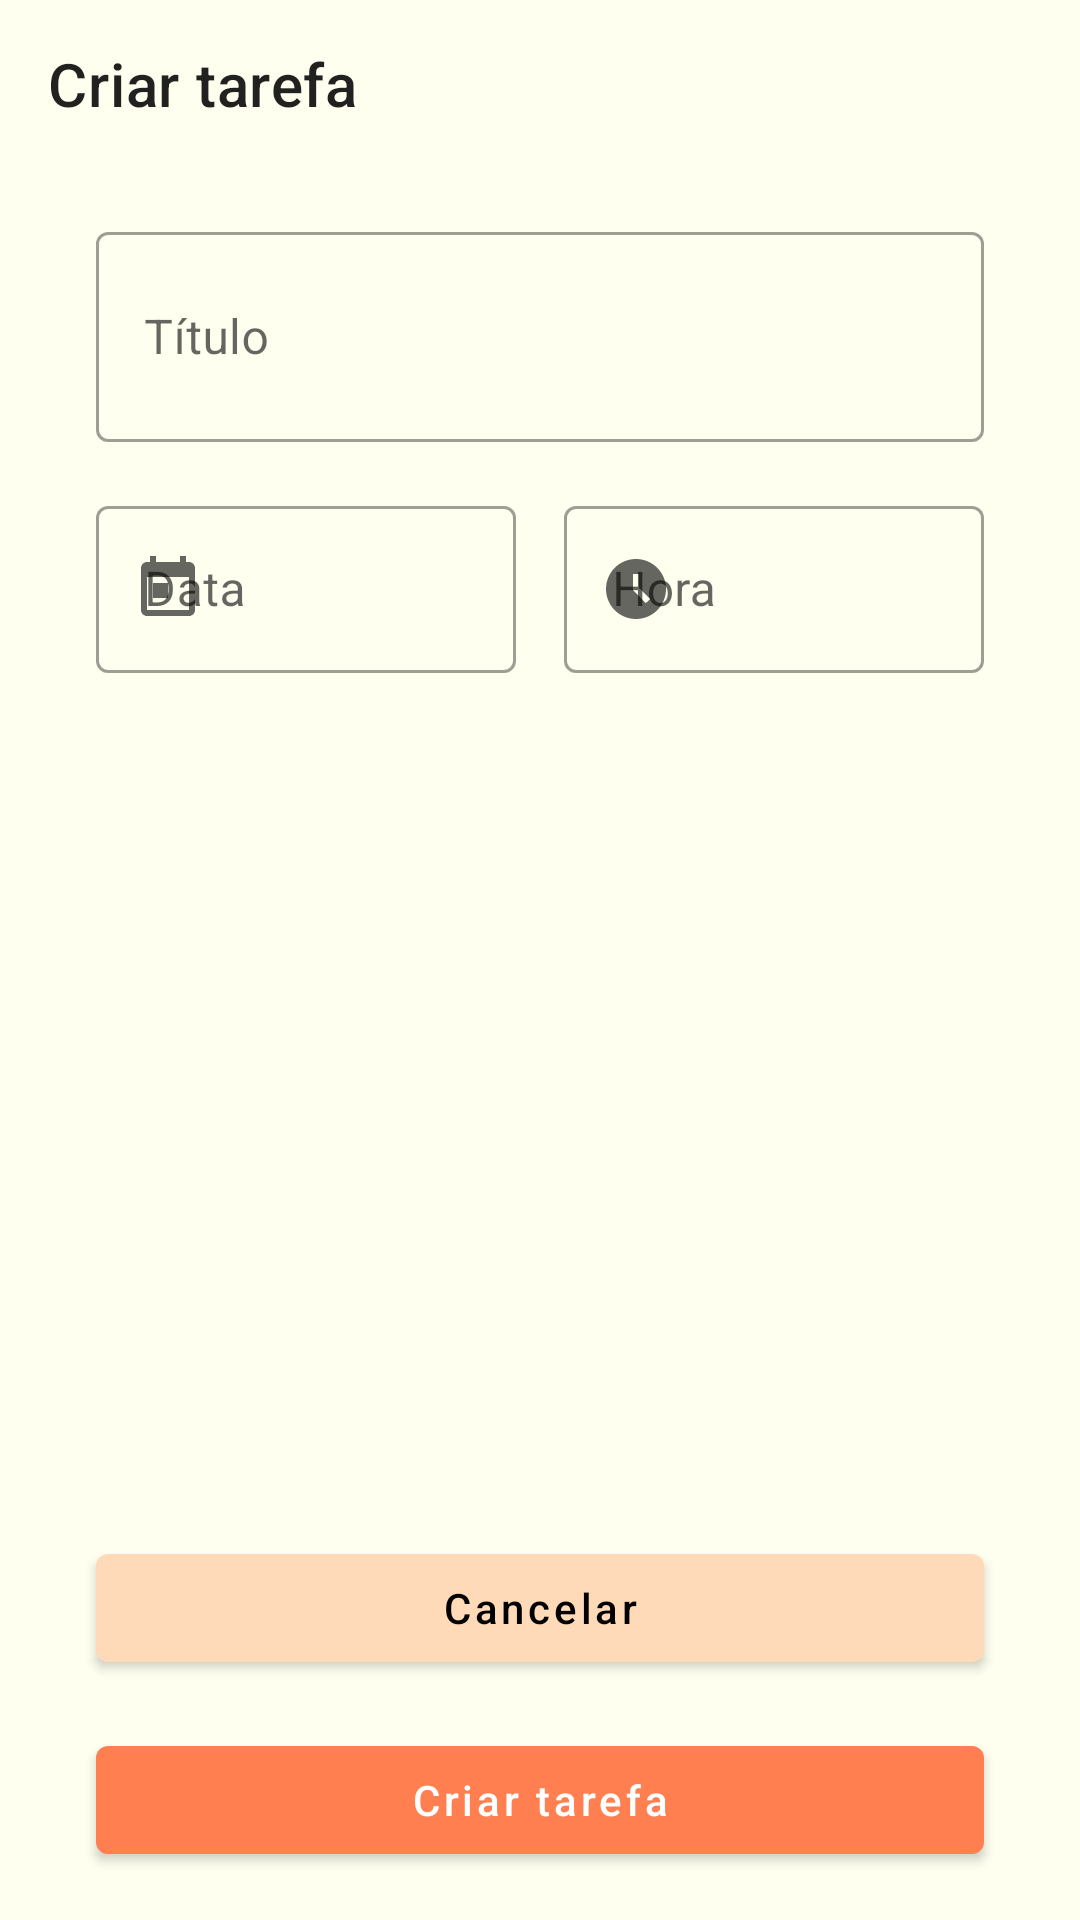

This screen was rendered from an Android layout file. Write that file and the resources it references.
<!-- AndroidManifest.xml: application theme Theme.ToDoList -->
<!-- res/layout/activity_add_task.xml -->
<?xml version="1.0" encoding="utf-8"?>
<androidx.constraintlayout.widget.ConstraintLayout xmlns:android="http://schemas.android.com/apk/res/android"
    android:layout_width="match_parent"
    android:layout_height="match_parent"
    xmlns:app="http://schemas.android.com/apk/res-auto"
    android:background="@color/ivory">

    <com.google.android.material.appbar.MaterialToolbar
        android:id="@+id/toolbar"
        app:layout_constraintTop_toTopOf="parent"
        app:title="Criar tarefa"
        app:navigationIcon="@drawable/ic_navigate"
        android:layout_width="match_parent"
        android:layout_height="wrap_content" />

    <androidx.constraintlayout.widget.Guideline
        android:id="@+id/guide_start"
        android:orientation="vertical"
        app:layout_constraintGuide_begin="32dp"
        android:layout_width="wrap_content"
        android:layout_height="wrap_content" />

    <androidx.constraintlayout.widget.Guideline
        android:id="@+id/guide_end"
        app:layout_constraintGuide_end="32dp"
        android:orientation="vertical"
        android:layout_width="wrap_content"
        android:layout_height="wrap_content" />

    <com.google.android.material.textfield.TextInputLayout
        android:id="@+id/til_title"
        app:layout_constraintTop_toBottomOf="@+id/toolbar"
        android:layout_width="0dp"
        android:layout_height="wrap_content"
        app:layout_constraintStart_toStartOf="@id/guide_start"
        app:layout_constraintEnd_toEndOf="@id/guide_end"
        android:layout_marginTop="16dp"
        android:hint="@string/label_title"
        style="@style/Widget.MaterialComponents.TextInputLayout.OutlinedBox">

        <com.google.android.material.textfield.TextInputEditText
            android:layout_width="match_parent"
            android:layout_height="70dp"
            android:inputType="text"/>

    </com.google.android.material.textfield.TextInputLayout>



    <com.google.android.material.textfield.TextInputLayout
        android:id="@+id/til_date"
        android:layout_width="0dp"
        android:layout_height="wrap_content"
        style="@style/Widget.MaterialComponents.TextInputLayout.OutlinedBox"
        android:layout_marginTop="16dp"
        android:hint="@string/label_date"
        app:startIconDrawable="@drawable/ic_data"
        app:layout_constraintTop_toBottomOf="@+id/til_title"
        app:layout_constraintStart_toStartOf="@id/guide_start"
        app:layout_constraintEnd_toStartOf="@id/til_hour"
        android:layout_marginEnd="16dp">

        <com.google.android.material.textfield.TextInputEditText
            android:layout_width="match_parent"
            android:layout_height="wrap_content"
            android:inputType="none"
            android:focusable="false"
            />

    </com.google.android.material.textfield.TextInputLayout>

    <com.google.android.material.textfield.TextInputLayout
        android:id="@+id/til_hour"
        android:layout_width="0dp"
        android:layout_height="wrap_content"
        style="@style/Widget.MaterialComponents.TextInputLayout.OutlinedBox"
        android:hint="@string/label_hour"
        app:startIconDrawable="@drawable/ic_time"
        app:layout_constraintTop_toTopOf="@+id/til_date"
        app:layout_constraintEnd_toEndOf="@id/guide_end"
        app:layout_constraintStart_toEndOf="@+id/til_date">

        <com.google.android.material.textfield.TextInputEditText
            android:layout_width="match_parent"
            android:layout_height="wrap_content"
            android:inputType="none"
            android:focusable="false"
            />

    </com.google.android.material.textfield.TextInputLayout>

    <com.google.android.material.button.MaterialButton
        android:id="@+id/btn_cancel"
        android:layout_width="0dp"
        android:layout_height="wrap_content"
        app:layout_constraintStart_toStartOf="@id/guide_start"
        app:layout_constraintEnd_toEndOf="@id/guide_end"
        app:layout_constraintBottom_toTopOf="@+id/btn_create_task"
        android:layout_marginBottom="16dp"
        style="@style/Widget.MaterialComponents.Button"
        android:text="@string/label_cancel"
        android:textAllCaps="false"
        android:textColor="@color/black"
        app:backgroundTint="@color/lightPeach"/>

    <com.google.android.material.button.MaterialButton
        android:id="@+id/btn_salvar"
        android:layout_width="0dp"
        android:layout_height="wrap_content"
        app:layout_constraintStart_toStartOf="@id/guide_start"
        app:layout_constraintEnd_toEndOf="@id/guide_end"
        app:layout_constraintBottom_toTopOf="@+id/btn_create_task"
        android:layout_marginBottom="16dp"
        style="@style/Widget.MaterialComponents.Button"
        android:text="@string/label_btn_salve"
        android:textAllCaps="false"
        android:textColor="@color/black"
        app:backgroundTint="@color/lightSalmon"
        android:visibility="gone"/>

    <com.google.android.material.button.MaterialButton
        android:id="@+id/btn_create_task"
        android:layout_width="0dp"
        android:layout_height="wrap_content"
        app:layout_constraintStart_toStartOf="@id/guide_start"
        app:layout_constraintEnd_toEndOf="@id/guide_end"
        app:layout_constraintBottom_toBottomOf="parent"
        android:layout_marginBottom="16dp"
        style="@style/Widget.MaterialComponents.Button"
        android:text="@string/label_new_task"
        android:textAllCaps="false"
        app:backgroundTint="@color/coral"/>

</androidx.constraintlayout.widget.ConstraintLayout>
<!-- resources referenced by this layout -->
<resources>
  <color name="black">#FF000000</color>
  <color name="coral">#FF7F50</color>
  <color name="ivory">#FFFFF0</color>
  <color name="lightPeach">#FFDAB9</color>
  <color name="lightSalmon">#FFA07A</color>
  <!-- drawable ic_data (drawable) -->
  <vector android:height="24dp" android:tint="#E70A79"
      android:viewportHeight="24" android:viewportWidth="24"
      android:width="24dp" xmlns:android="http://schemas.android.com/apk/res/android">
      <path android:fillColor="@android:color/white" android:pathData="M19,3h-1L18,1h-2v2L8,3L8,1L6,1v2L5,3c-1.11,0 -1.99,0.9 -1.99,2L3,19c0,1.1 0.89,2 2,2h14c1.1,0 2,-0.9 2,-2L21,5c0,-1.1 -0.9,-2 -2,-2zM19,19L5,19L5,8h14v11zM7,10h5v5L7,15z"/>
  </vector>
  <!-- drawable ic_time (drawable) -->
  <vector android:height="24dp" android:tint="#E70A79"
      android:viewportHeight="24" android:viewportWidth="24"
      android:width="24dp" xmlns:android="http://schemas.android.com/apk/res/android">
      <path android:fillColor="@android:color/white" android:pathData="M11.99,2C6.47,2 2,6.48 2,12s4.47,10 9.99,10C17.52,22 22,17.52 22,12S17.52,2 11.99,2zM15.29,16.71L11,12.41V7h2v4.59l3.71,3.71L15.29,16.71z"/>
  </vector>
  <string name="label_btn_salve">Salvar Edição</string>
  <string name="label_cancel">Cancelar</string>
  <string name="label_date">Data</string>
  <string name="label_hour">Hora</string>
  <string name="label_new_task">Criar tarefa</string>
  <string name="label_title">Título</string>
  <style name="Theme.ToDoList" parent="Theme.MaterialComponents.Light.NoActionBar">
          <item name="colorPrimary">@color/black</item>
          <item name="colorPrimaryDark">@color/crimson</item>
  
          <item name="colorSecondary">@color/lightOcre</item>
          <item name="colorOnSecondary">@color/ivory</item>
      </style>
  <color name="crimson">#DC143C</color>
  <color name="lightOcre">#FFA500</color>
</resources>
